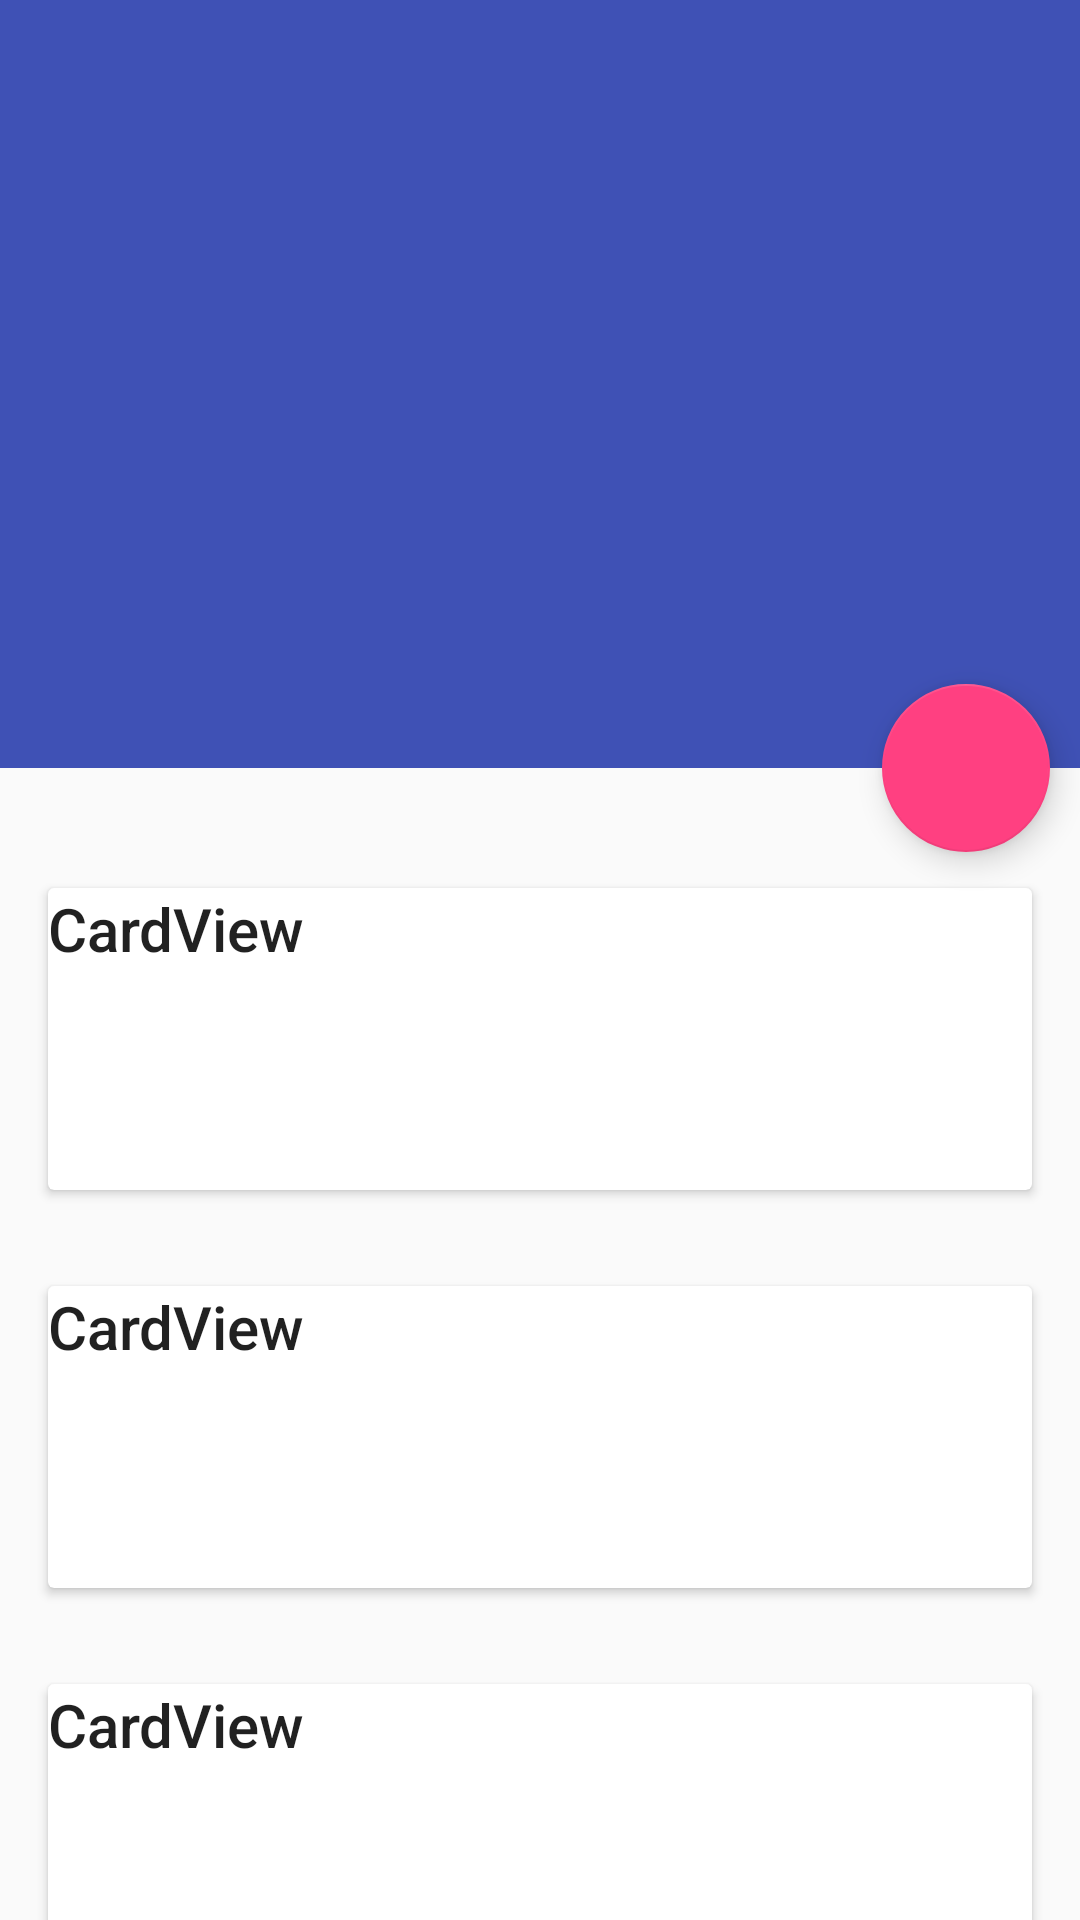

Write the Android layout XML for this screen, with the resource values it uses.
<!-- AndroidManifest.xml: application theme AppTheme -->
<!-- res/layout/app_bar_main1.xml -->
<?xml version="1.0" encoding="utf-8"?>

<android.support.design.widget.CoordinatorLayout xmlns:android="http://schemas.android.com/apk/res/android"
    xmlns:app="http://schemas.android.com/apk/res-auto"
    android:id="@+id/main_content"
    android:layout_width="match_parent"
    android:layout_height="match_parent"
    android:fitsSystemWindows="true">

    <android.support.design.widget.AppBarLayout
        android:id="@+id/appbar"
        android:layout_width="match_parent"
        android:layout_height="256dp"
        android:theme="@style/ThemeOverlay.AppCompat.Dark.ActionBar"
        android:fitsSystemWindows="true">

        <android.support.design.widget.CollapsingToolbarLayout
            android:id="@+id/collapsing_toolbar"
            android:layout_width="match_parent"
            android:layout_height="match_parent"
            app:layout_scrollFlags="scroll|exitUntilCollapsed"
            android:fitsSystemWindows="true"
            app:contentScrim="?attr/colorPrimary"
            app:expandedTitleMarginStart="48dp"
            app:expandedTitleMarginEnd="64dp">

            <ImageView
                android:id="@+id/backdrop"
                android:layout_width="match_parent"
                android:layout_height="match_parent"
                android:scaleType="centerCrop"
                android:fitsSystemWindows="true"
                android:src="@mipmap/meinv"
                app:layout_collapseMode="parallax"
                />

            <android.support.v7.widget.Toolbar
                android:id="@+id/toolbar"
                android:layout_width="match_parent"
                android:layout_height="?attr/actionBarSize"
                app:popupTheme="@style/ThemeOverlay.AppCompat.Light"
                app:layout_collapseMode="pin" />

        </android.support.design.widget.CollapsingToolbarLayout>

    </android.support.design.widget.AppBarLayout>

    <android.support.design.widget.FloatingActionButton
        android:layout_height="wrap_content"
        android:layout_width="wrap_content"
        app:layout_anchor="@id/appbar"
        app:layout_anchorGravity="bottom|right|end"
        android:src="@mipmap/ic_launcher"
        android:layout_margin="@dimen/common_dp"
        android:clickable="true"/>

    <android.support.v4.widget.NestedScrollView
        android:layout_width="match_parent"
        android:layout_height="match_parent"
        app:layout_behavior="@string/appbar_scrolling_view_behavior">

        <LinearLayout
            android:layout_width="match_parent"
            android:layout_height="match_parent"
            android:orientation="vertical"
            android:paddingTop="24dp">

            <android.support.v7.widget.CardView
                android:layout_width="match_parent"
                android:layout_height="wrap_content"
                android:layout_margin="16dp">

                <LinearLayout
                    android:layout_width="match_parent"
                    android:layout_height="wrap_content"
                    android:orientation="horizontal">

                    <TextView
                        android:layout_width="match_parent"
                        android:layout_height="wrap_content"
                        android:text="CardView"
                        android:textAppearance="@style/TextAppearance.AppCompat.Title" />

                    <TextView
                        android:layout_width="match_parent"
                        android:layout_height="wrap_content"
                        android:text="follow" />

                </LinearLayout>

            </android.support.v7.widget.CardView>
            <android.support.v7.widget.CardView
                android:layout_width="match_parent"
                android:layout_height="wrap_content"
                android:layout_margin="16dp">

                <LinearLayout
                    android:layout_width="match_parent"
                    android:layout_height="wrap_content"
                    android:orientation="horizontal">

                    <TextView
                        android:layout_width="match_parent"
                        android:layout_height="wrap_content"
                        android:text="CardView"
                        android:textAppearance="@style/TextAppearance.AppCompat.Title" />

                    <TextView
                        android:layout_width="match_parent"
                        android:layout_height="wrap_content"
                        android:text="follow" />

                </LinearLayout>

            </android.support.v7.widget.CardView>
            <android.support.v7.widget.CardView
                android:layout_width="match_parent"
                android:layout_height="wrap_content"
                android:layout_margin="16dp">

                <LinearLayout
                    android:layout_width="match_parent"
                    android:layout_height="wrap_content"
                    android:orientation="horizontal">

                    <TextView
                        android:layout_width="match_parent"
                        android:layout_height="wrap_content"
                        android:text="CardView"
                        android:textAppearance="@style/TextAppearance.AppCompat.Title" />

                    <TextView
                        android:layout_width="match_parent"
                        android:layout_height="wrap_content"
                        android:text="follow" />

                </LinearLayout>

            </android.support.v7.widget.CardView>
            <android.support.v7.widget.CardView
                android:layout_width="match_parent"
                android:layout_height="wrap_content"
                android:layout_margin="16dp">

                <LinearLayout
                    android:layout_width="match_parent"
                    android:layout_height="wrap_content"
                    android:orientation="horizontal">

                    <TextView
                        android:layout_width="match_parent"
                        android:layout_height="wrap_content"
                        android:text="CardView"
                        android:textAppearance="@style/TextAppearance.AppCompat.Title" />

                    <TextView
                        android:layout_width="match_parent"
                        android:layout_height="wrap_content"
                        android:text="follow" />

                </LinearLayout>

            </android.support.v7.widget.CardView>

        </LinearLayout>

    </android.support.v4.widget.NestedScrollView>

</android.support.design.widget.CoordinatorLayout>
<!-- resources referenced by this layout -->
<resources>
  <dimen name="common_dp">10dip</dimen>
  <style name="AppTheme" parent="Theme.AppCompat.Light.DarkActionBar">
          
          <item name="colorPrimary">@color/colorPrimary</item>
          <item name="colorPrimaryDark">@color/colorPrimaryDark</item>
          <item name="colorAccent">@color/colorAccent</item>
      </style>
  <color name="colorPrimary">#3F51B5</color>
  <color name="colorPrimaryDark">#303F9F</color>
  <color name="colorAccent">#FF4081</color>
</resources>
